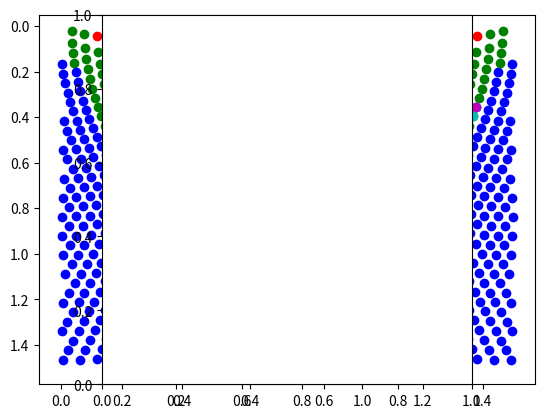

Source code (Python):
#This script generates a horizontal or vertical path from the map of possible
#positions.

from math import sqrt,pi,floor,fabs,sin,cos,atan,tan
import matplotlib.pyplot as plt

#inputs
STEPS_PER_REVOLUTION = 3 #steps per revolution
CABLE_PULLEY_RADIUS = 2 #radius of pulley (cm)
GONDOLA_MASS = 1.2 #gondola mass (kg)
RATED_MOTOR_TORQUE = 56 #motor holding torque rating (N*cm)
WORKSPACE_HEIGHT = 1.5 #workspace height (m)
WORKSPACE_WIDTH = 1.5 #stepper motor width (m)

#cable tension thresholds
MAX_CABLE_TENSION = RATED_MOTOR_TORQUE/CABLE_PULLEY_RADIUS #maximum cable tension threshold (N)
MIN_HORIZ_CABLE_TENSION = 3 #minimum horizontal cable tension threshold (N)

CABLE_LENGTH_CHANGE_PER_STEP = 2*(CABLE_PULLEY_RADIUS/100)*pi/STEPS_PER_REVOLUTION #smallest cable length change possible (m)
GONDOLA_WEIGHT = GONDOLA_MASS*9.81 #weight of gondola (N)

def main():
    
    #intialize variables
    R1 = CABLE_LENGTH_CHANGE_PER_STEP
    
    #define lists
    x1 = []
    y1 = []
    
    #generate coordinates from geometry equations 
    #R1 is left radius
    #R2 is right radius
    while R1 < sqrt(WORKSPACE_HEIGHT**2+WORKSPACE_WIDTH**2): #while R1 is less than diagonal of workspace
        R2 = floor(sqrt(R1**2+WORKSPACE_WIDTH**2)/CABLE_LENGTH_CHANGE_PER_STEP)*CABLE_LENGTH_CHANGE_PER_STEP #R2 is floor hypotenuse
        while R2> WORKSPACE_WIDTH - R1:
            xp1 = (WORKSPACE_WIDTH**2-R2**2+R1**2)/(2*WORKSPACE_WIDTH)
            yp1 = sqrt(fabs((4*WORKSPACE_WIDTH**2*R1**2 
                             -(WORKSPACE_WIDTH**2-R2**2+R1**2)**2)/(4*WORKSPACE_WIDTH**2)))
            if xp1 <= WORKSPACE_WIDTH and yp1 <= WORKSPACE_HEIGHT:
                x1.append(xp1)
                y1.append(yp1)
            R2 = R2 - CABLE_LENGTH_CHANGE_PER_STEP
        R1 = R1 + CABLE_LENGTH_CHANGE_PER_STEP
    
    #apply color to points according to tension
    for j in range(0,len(x1)):
        alphaT = atan(x1[j]/y1[j])
        betaT = atan((WORKSPACE_WIDTH-x1[j])/y1[j])
        T1 = GONDOLA_WEIGHT/(sin(alphaT)*tan(betaT)**-1+cos(alphaT)) #cable tension - N in cable that is connected to the origin
        T2 = T1*sin(alphaT)/sin(betaT)
        if (T1 > MAX_CABLE_TENSION or T2 > MAX_CABLE_TENSION):
            plt.plot(x1[j],y1[j],'ro')
        elif (0 < T1*sin(alphaT) < MIN_HORIZ_CABLE_TENSION or 
              0 < T2*sin(betaT) < MIN_HORIZ_CABLE_TENSION ):
            plt.plot(x1[j],y1[j],'bo')
        else:
            plt.plot(x1[j],y1[j],'go')

    move(20, 20,'right')
    
    plt.gca().invert_yaxis()
    plt.axes().set_aspect('equal')
    plt.show()


def move(sl0, sr0, direction): #input direction as a string
    
    R1i = sl0*CABLE_LENGTH_CHANGE_PER_STEP
    R2i = sr0*CABLE_LENGTH_CHANGE_PER_STEP
    x0 = (WORKSPACE_WIDTH**2-R2i**2+R1i**2)/(2*WORKSPACE_WIDTH)
    y0 = sqrt(fabs((4*WORKSPACE_WIDTH**2*R1i**2 
                    -(WORKSPACE_WIDTH**2-R2i**2+R1i**2)**2)/(4*WORKSPACE_WIDTH**2)))
    
    xn = []
    yn = []
    xn.append(x0)
    yn.append(y0) 
    
    drn = []
    R1n = []
    R2n = []
    xsee = []
    ysee = []
    
    valb = 1 #if valb = 1, point is within acceptable boundary; valb = 0, then not
    
    while valb == 1:

        R1, R2, dr = dirpoints(R1i,R2i,direction)
        
        x = []
        y = []
        
        for i in range(0,len(R1)):
    
            xp = (WORKSPACE_WIDTH**2-R2[i]**2+R1[i]**2)/(2*WORKSPACE_WIDTH)
            yp = sqrt(fabs((4*WORKSPACE_WIDTH**2*R1[i]**2 
                            -(WORKSPACE_WIDTH**2-R2[i]**2+R1[i]**2)**2)/(4*WORKSPACE_WIDTH**2)))
            x.append(xp)
            y.append(yp)
           
        diff = []
        
        for j in range(0,len(x)):
            if direction == 'up' or direction == 'down':
                d = fabs(x[j]-x0)
            elif direction == 'left' or direction == 'right':
                d = fabs(y[j]-y0)
            
            diff.append(d)
            
        hdi = diff.index(min(diff)) #find index of point with minmum horizontal difference from initial point
        
        valb = boundary(x[hdi],y[hdi],valb)
          
        if valb == 1:
            R1n.append(R1[hdi])
            R2n.append(R2[hdi])
            xn.append(x[hdi]) #next point x value
            yn.append(y[hdi]) #next point y value
            drn.append(dr[hdi]) #next point direction
            xsee.append(x) #list of x coordinates of all points considered
            ysee.append(y) #list of y coordinates of all points considered
                
            R1i = R1[hdi]
            R2i = R2[hdi]
            
            plt.plot(xsee,ysee,'co')
            plt.plot(xn, yn,'mo')
            
    print(drn)
        
def boundary(x,y,valb):
    
        #evaluate tension at point
        alphaT = atan(x/y)
        betaT = atan((WORKSPACE_WIDTH-x)/y)
        T1 = GONDOLA_WEIGHT/(sin(alphaT)*(tan(betaT))**-1+cos(alphaT)) #cable tension - N in cable that is connected to the origin
        T2 = T1*sin(alphaT)/sin(betaT)
        
        #check that point satisfies minimum and maximum tension requirements
        if T1 > MAX_CABLE_TENSION or T2 > MAX_CABLE_TENSION:
            valb = 0
        elif (T1*sin(alphaT) < MIN_HORIZ_CABLE_TENSION or 
              T2*sin(betaT) < MIN_HORIZ_CABLE_TENSION ):
            valb = 0
        elif x < 0 or x > WORKSPACE_WIDTH:
            valb = 0
        elif y < 0 or y > WORKSPACE_HEIGHT: #check that point is within canvas height; required for down direction case only
            valb = 0
        else:
            valb = 1
        
        return valb

def dirpoints(R1i, R2i, direction):
    
    if direction == 'up':
        R1 = [ R1i-CABLE_LENGTH_CHANGE_PER_STEP, R1i-CABLE_LENGTH_CHANGE_PER_STEP, R1i]
        R2 = [ R2i, R2i-CABLE_LENGTH_CHANGE_PER_STEP, R2i-CABLE_LENGTH_CHANGE_PER_STEP]
        dr = ['ul', 'u', 'ur']
        
    elif direction == 'down':
        R1 = [ R1i, R1i+CABLE_LENGTH_CHANGE_PER_STEP, R1i+CABLE_LENGTH_CHANGE_PER_STEP]
        R2 = [ R2i+CABLE_LENGTH_CHANGE_PER_STEP, R2i+CABLE_LENGTH_CHANGE_PER_STEP, R2i]
        dr = ['dl', 'd', 'dr']
        
    elif direction == 'left':
        R1 = [ R1i-CABLE_LENGTH_CHANGE_PER_STEP, R1i-CABLE_LENGTH_CHANGE_PER_STEP, R1i]
        R2 = [ R2i, R2i+CABLE_LENGTH_CHANGE_PER_STEP, R2i+CABLE_LENGTH_CHANGE_PER_STEP]
        dr = ['lu', 'l', 'ld']
        
    elif direction == 'right':
        R1 = [ R1i, R1i+CABLE_LENGTH_CHANGE_PER_STEP, R1i+CABLE_LENGTH_CHANGE_PER_STEP]
        R2 = [ R2i-CABLE_LENGTH_CHANGE_PER_STEP, R2i-CABLE_LENGTH_CHANGE_PER_STEP, R2i]
        dr = ['ru', 'r', 'rd']
        
    return(R1, R2, dr)
    
main()
